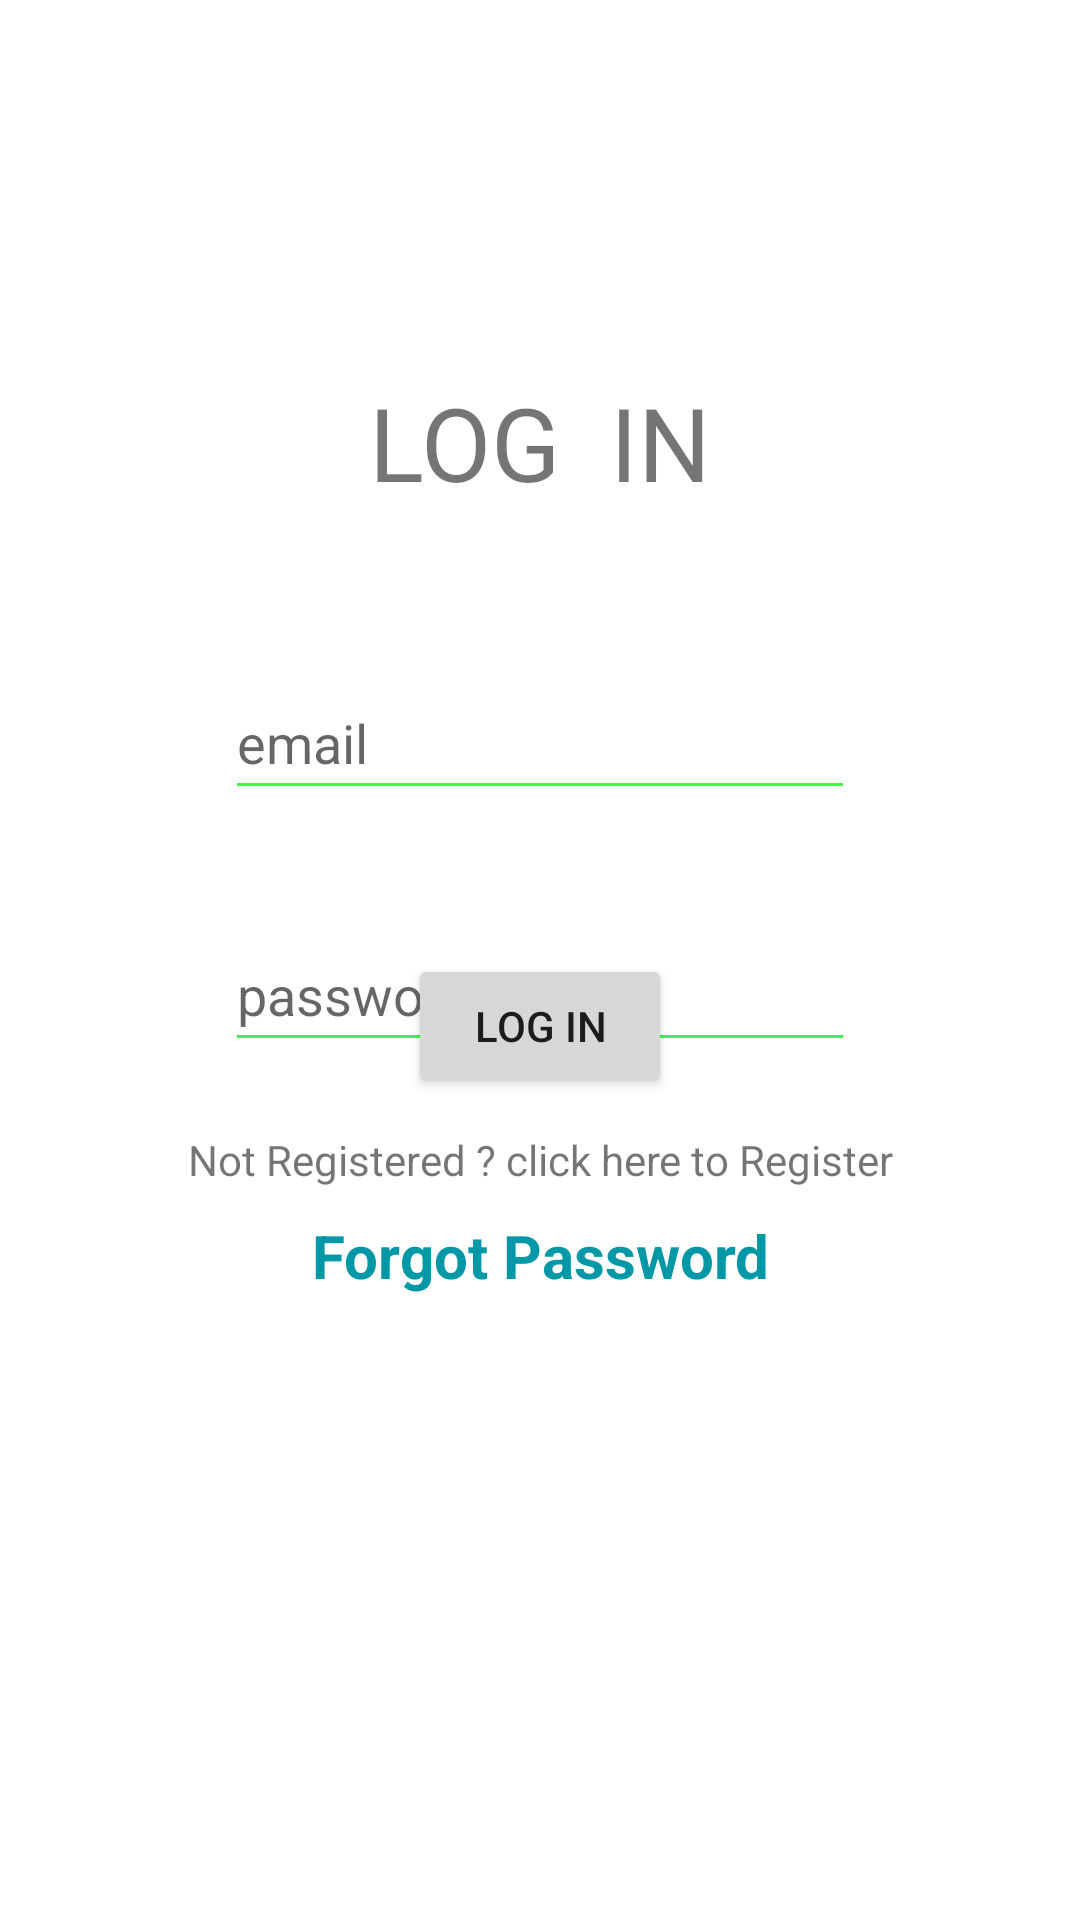

Reconstruct the res/layout file that produces this screen, plus the resources it refers to.
<!-- AndroidManifest.xml: application theme Theme.QR_IMS -->
<!-- res/layout/activity_log_in.xml -->
<?xml version="1.0" encoding="utf-8"?>
<androidx.constraintlayout.widget.ConstraintLayout xmlns:android="http://schemas.android.com/apk/res/android"
    xmlns:app="http://schemas.android.com/apk/res-auto"
    xmlns:tools="http://schemas.android.com/tools"
    android:layout_width="match_parent"
    android:layout_height="match_parent"
    tools:context=".LogIn">

    <TextView
        android:id="@+id/textView"
        android:layout_width="wrap_content"
        android:layout_height="wrap_content"
        android:layout_marginBottom="52dp"
        android:text="LOG  IN"
        android:textSize="34sp"
        app:layout_constraintBottom_toTopOf="@+id/lemail"
        app:layout_constraintEnd_toEndOf="parent"
        app:layout_constraintHorizontal_bias="0.5"
        app:layout_constraintStart_toStartOf="parent" />

    <EditText
        android:id="@+id/lemail"
        android:layout_width="wrap_content"
        android:layout_height="wrap_content"
        android:layout_marginTop="222dp"
        android:backgroundTint="#40F448"
        android:ems="10"
        android:hint="email"
        android:inputType="textEmailAddress"
        android:minHeight="48dp"
        app:layout_constraintEnd_toEndOf="parent"
        app:layout_constraintHorizontal_bias="0.5"
        app:layout_constraintStart_toStartOf="parent"
        app:layout_constraintTop_toTopOf="parent"
        tools:ignore="SpeakableTextPresentCheck" />

    <EditText
        android:id="@+id/lPassword"
        android:layout_width="wrap_content"
        android:layout_height="wrap_content"
        android:layout_marginTop="36dp"
        android:backgroundTint="#40F448"
        android:ems="10"
        android:hint="password"
        android:inputType="textPassword"
        android:minHeight="48dp"
        app:layout_constraintEnd_toEndOf="parent"
        app:layout_constraintHorizontal_bias="0.5"
        app:layout_constraintStart_toStartOf="parent"
        app:layout_constraintTop_toBottomOf="@+id/lemail"
        tools:ignore="SpeakableTextPresentCheck,DuplicateClickableBoundsCheck" />

    <Button
        android:id="@+id/login"
        android:layout_width="wrap_content"
        android:layout_height="wrap_content"
        android:layout_marginBottom="11dp"
        android:onClick="login"
        android:text="Log in"
        app:layout_constraintBottom_toTopOf="@+id/textView2"
        app:layout_constraintEnd_toEndOf="parent"
        app:layout_constraintHorizontal_bias="0.5"
        app:layout_constraintStart_toStartOf="parent" />

    <TextView
        android:id="@+id/textView2"
        android:layout_width="wrap_content"
        android:layout_height="wrap_content"
        android:layout_marginBottom="244dp"
        android:onClick="Registerpage"
        android:text="Not Registered ? click here to Register"
        app:layout_constraintBottom_toBottomOf="parent"
        app:layout_constraintEnd_toEndOf="parent"
        app:layout_constraintHorizontal_bias="0.5"
        app:layout_constraintStart_toStartOf="parent"
        tools:ignore="TouchTargetSizeCheck" />

    <TextView
        android:id="@+id/textView4"
        android:layout_width="wrap_content"
        android:layout_height="wrap_content"
        android:layout_marginTop="9dp"
        android:onClick="fPass"
        android:text="Forgot Password"
        android:textColor="#0097A7"
        android:textSize="20sp"
        android:textStyle="bold"
        app:layout_constraintEnd_toEndOf="parent"
        app:layout_constraintStart_toStartOf="parent"
        app:layout_constraintTop_toBottomOf="@+id/textView2" />

</androidx.constraintlayout.widget.ConstraintLayout>
<!-- resources referenced by this layout -->
<resources>
  <style name="Theme.QR_IMS" parent="Theme.MaterialComponents.DayNight.DarkActionBar">
          
          <item name="colorPrimary">@color/purple_500</item>
          <item name="colorPrimaryVariant">@color/purple_700</item>
          <item name="colorOnPrimary">@color/white</item>
          
          <item name="colorSecondary">@color/teal_200</item>
          <item name="colorSecondaryVariant">@color/teal_700</item>
          <item name="colorOnSecondary">@color/black</item>
          
          <item name="android:statusBarColor" tools:targetApi="l">?attr/colorPrimaryVariant</item>
          
      </style>
  <color name="purple_500">#FF6200EE</color>
  <color name="purple_700">#FF3700B3</color>
  <color name="white">#FFFFFFFF</color>
  <color name="teal_200">#FF03DAC5</color>
  <color name="teal_700">#FF018786</color>
  <color name="black">#FF000000</color>
</resources>
